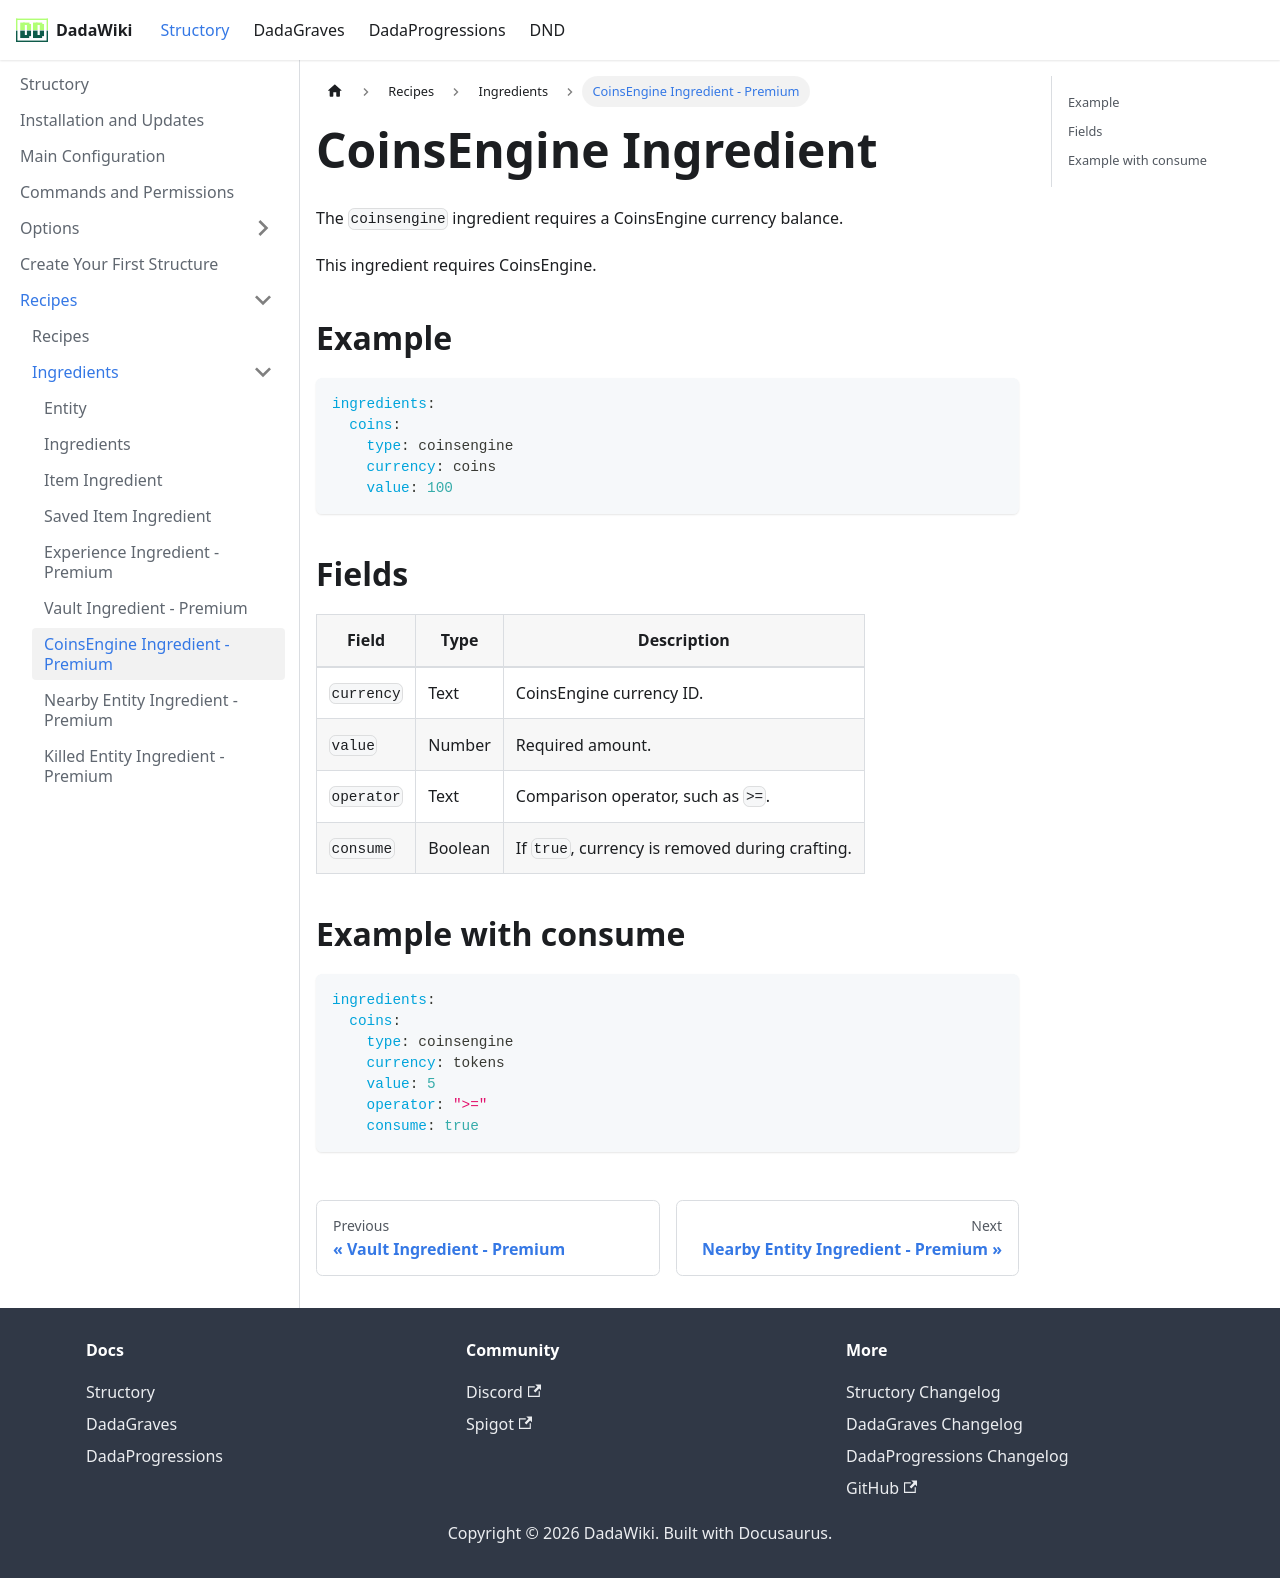

repository: andreadada/dadadocu · page: docs/structory/recipe/ingredients/coinsengineingredient/index.html · generator: docusaurus

---
sidebar_position: 6
title: CoinsEngine Ingredient - Premium
---

# CoinsEngine Ingredient

The `coinsengine` ingredient requires a CoinsEngine currency balance.

This ingredient requires CoinsEngine.

## Example

```yaml
ingredients:
  coins:
    type: coinsengine
    currency: coins
    value: 100
```

## Fields

| Field | Type | Description |
|---|---|---|
| `currency` | Text | CoinsEngine currency ID. |
| `value` | Number | Required amount. |
| `operator` | Text | Comparison operator, such as `>=`. |
| `consume` | Boolean | If `true`, currency is removed during crafting. |

## Example with consume

```yaml
ingredients:
  coins:
    type: coinsengine
    currency: tokens
    value: 5
    operator: ">="
    consume: true
```
